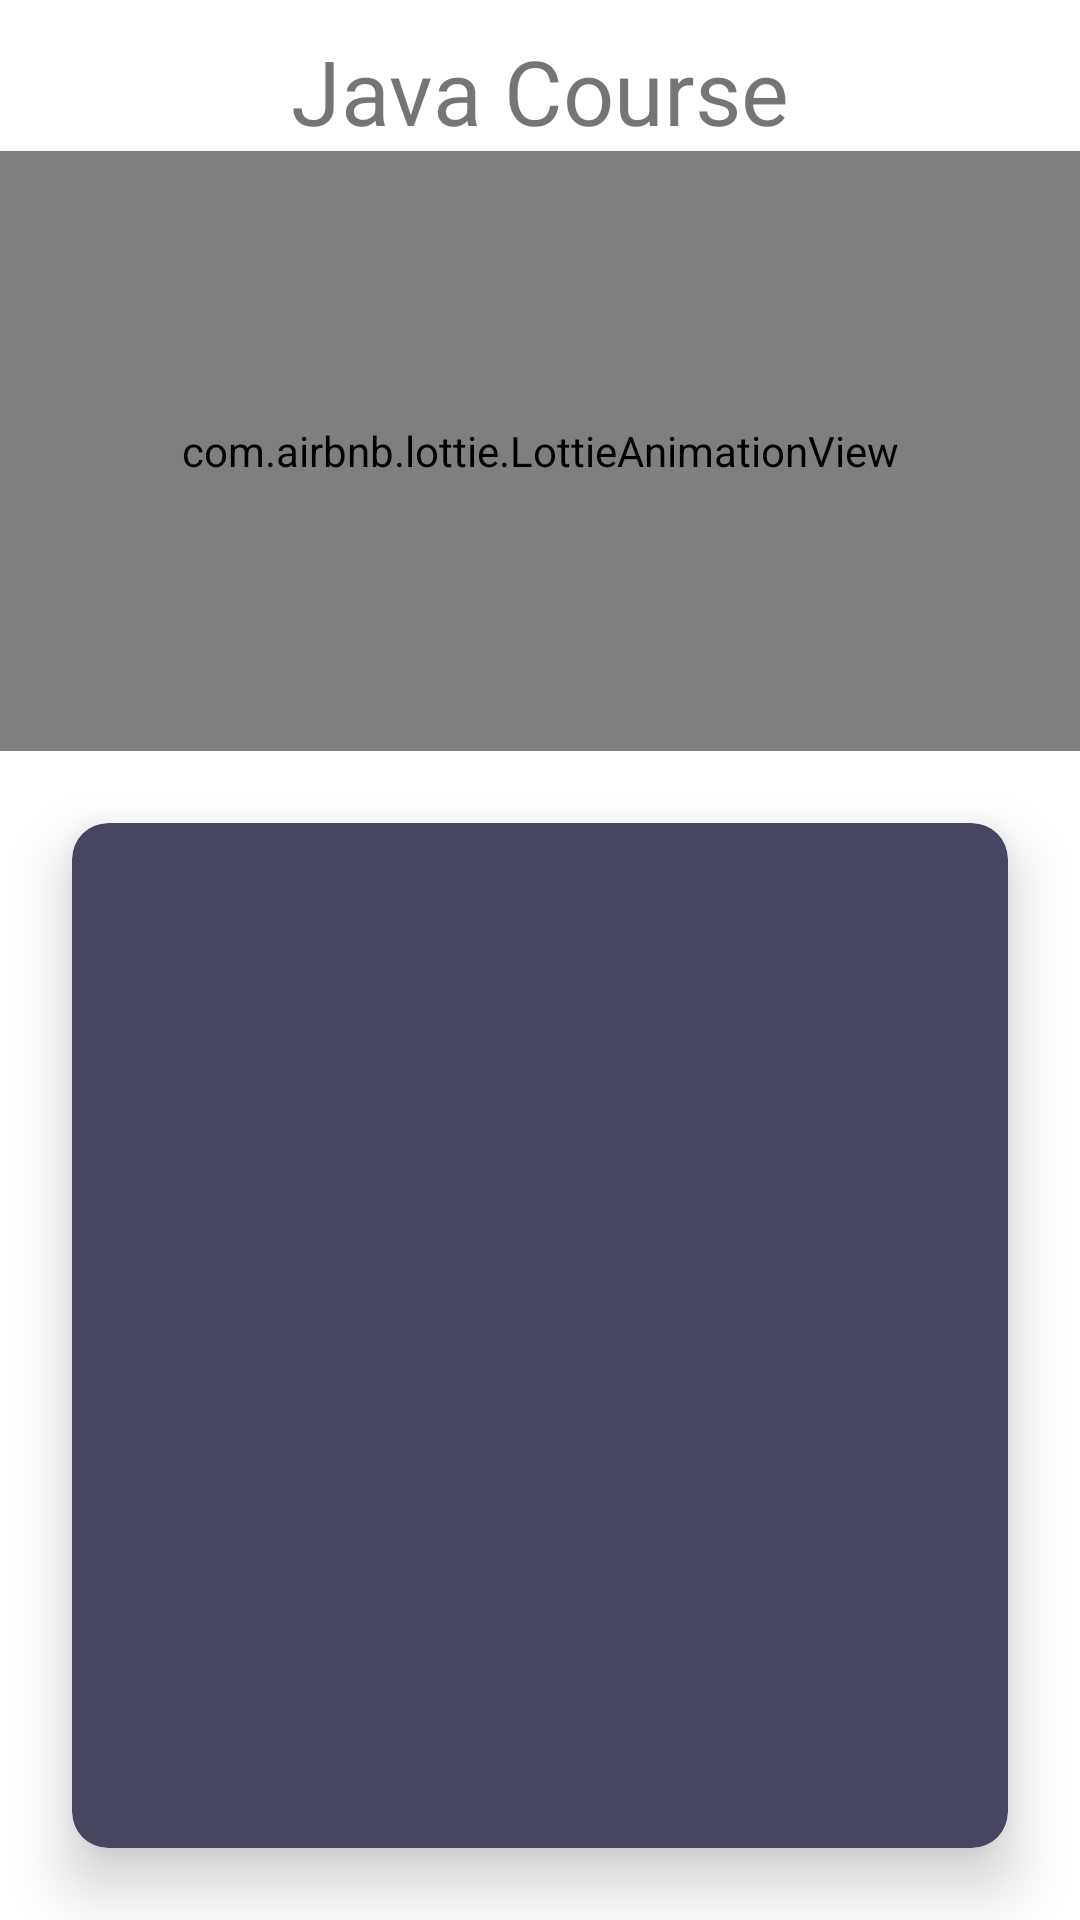

Android layout source for this screen:
<!-- AndroidManifest.xml: application theme Theme.LearnJava -->
<!-- res/layout/activity_main.xml -->
<?xml version="1.0" encoding="utf-8"?>
<androidx.constraintlayout.widget.ConstraintLayout xmlns:android="http://schemas.android.com/apk/res/android"
    xmlns:app="http://schemas.android.com/apk/res-auto"
    xmlns:tools="http://schemas.android.com/tools"
    android:layout_width="match_parent"
    android:layout_height="match_parent"
    tools:context=".view.MainActivity"
    >


    <TextView
        android:id="@+id/textView"
        android:layout_width="wrap_content"
        android:layout_height="wrap_content"
        android:layout_marginTop="10dp"
        android:text="@string/java_course"
        android:textSize="30sp"
        app:layout_constraintEnd_toEndOf="parent"
        app:layout_constraintStart_toStartOf="parent"
        app:layout_constraintTop_toTopOf="parent" />

    <com.airbnb.lottie.LottieAnimationView
        android:id="@+id/animation"
        android:layout_width="match_parent"
        android:layout_height="200dp"
        app:layout_constraintEnd_toEndOf="@+id/textView"
        app:layout_constraintStart_toStartOf="@+id/textView"
        app:layout_constraintTop_toBottomOf="@+id/textView"
        app:lottie_autoPlay="true"
        app:lottie_loop="true"
        app:lottie_url="https://assets7.lottiefiles.com/packages/lf20_ketv1eqz.json" />

    <androidx.cardview.widget.CardView
        android:id="@+id/cardView"
        android:layout_width="match_parent"
        android:layout_height="0dp"
        android:layout_margin="24dp"
        app:cardBackgroundColor="@color/navy"
        app:cardCornerRadius="12dp"
        app:cardElevation="12dp"
        app:layout_constraintBottom_toBottomOf="parent"
        app:layout_constraintEnd_toEndOf="parent"
        app:layout_constraintStart_toStartOf="parent"
        app:layout_constraintTop_toBottomOf="@+id/animation">


        <androidx.recyclerview.widget.RecyclerView
            android:id="@+id/recyclerView"
            android:layout_width="match_parent"
            android:layout_height="match_parent"
            android:layout_marginStart="20dp"
            android:layout_marginEnd="20dp"
            android:layout_marginBottom="20dp" />


    </androidx.cardview.widget.CardView>
</androidx.constraintlayout.widget.ConstraintLayout>
<!-- resources referenced by this layout -->
<resources>
  <color name="navy">#464660</color>
  <string name="java_course">Java Course</string>
  <style name="Theme.LearnJava" parent="Theme.MaterialComponents.DayNight.NoActionBar">
          
          <item name="colorPrimary">@color/purple_500</item>
          <item name="colorPrimaryVariant">@color/purple_700</item>
          <item name="colorOnPrimary">@color/white</item>
          
          <item name="colorSecondary">@color/teal_200</item>
          <item name="colorSecondaryVariant">@color/teal_700</item>
          <item name="colorOnSecondary">@color/black</item>
          
          <item name="android:statusBarColor" tools:targetApi="l">?attr/colorPrimaryVariant</item>
          
      </style>
  <color name="purple_500">#FF6200EE</color>
  <color name="purple_700">#FF3700B3</color>
  <color name="white">#F1E9E5</color>
  <color name="teal_200">#FF03DAC5</color>
  <color name="teal_700">#FF018786</color>
  <color name="black">#FF000000</color>
</resources>
